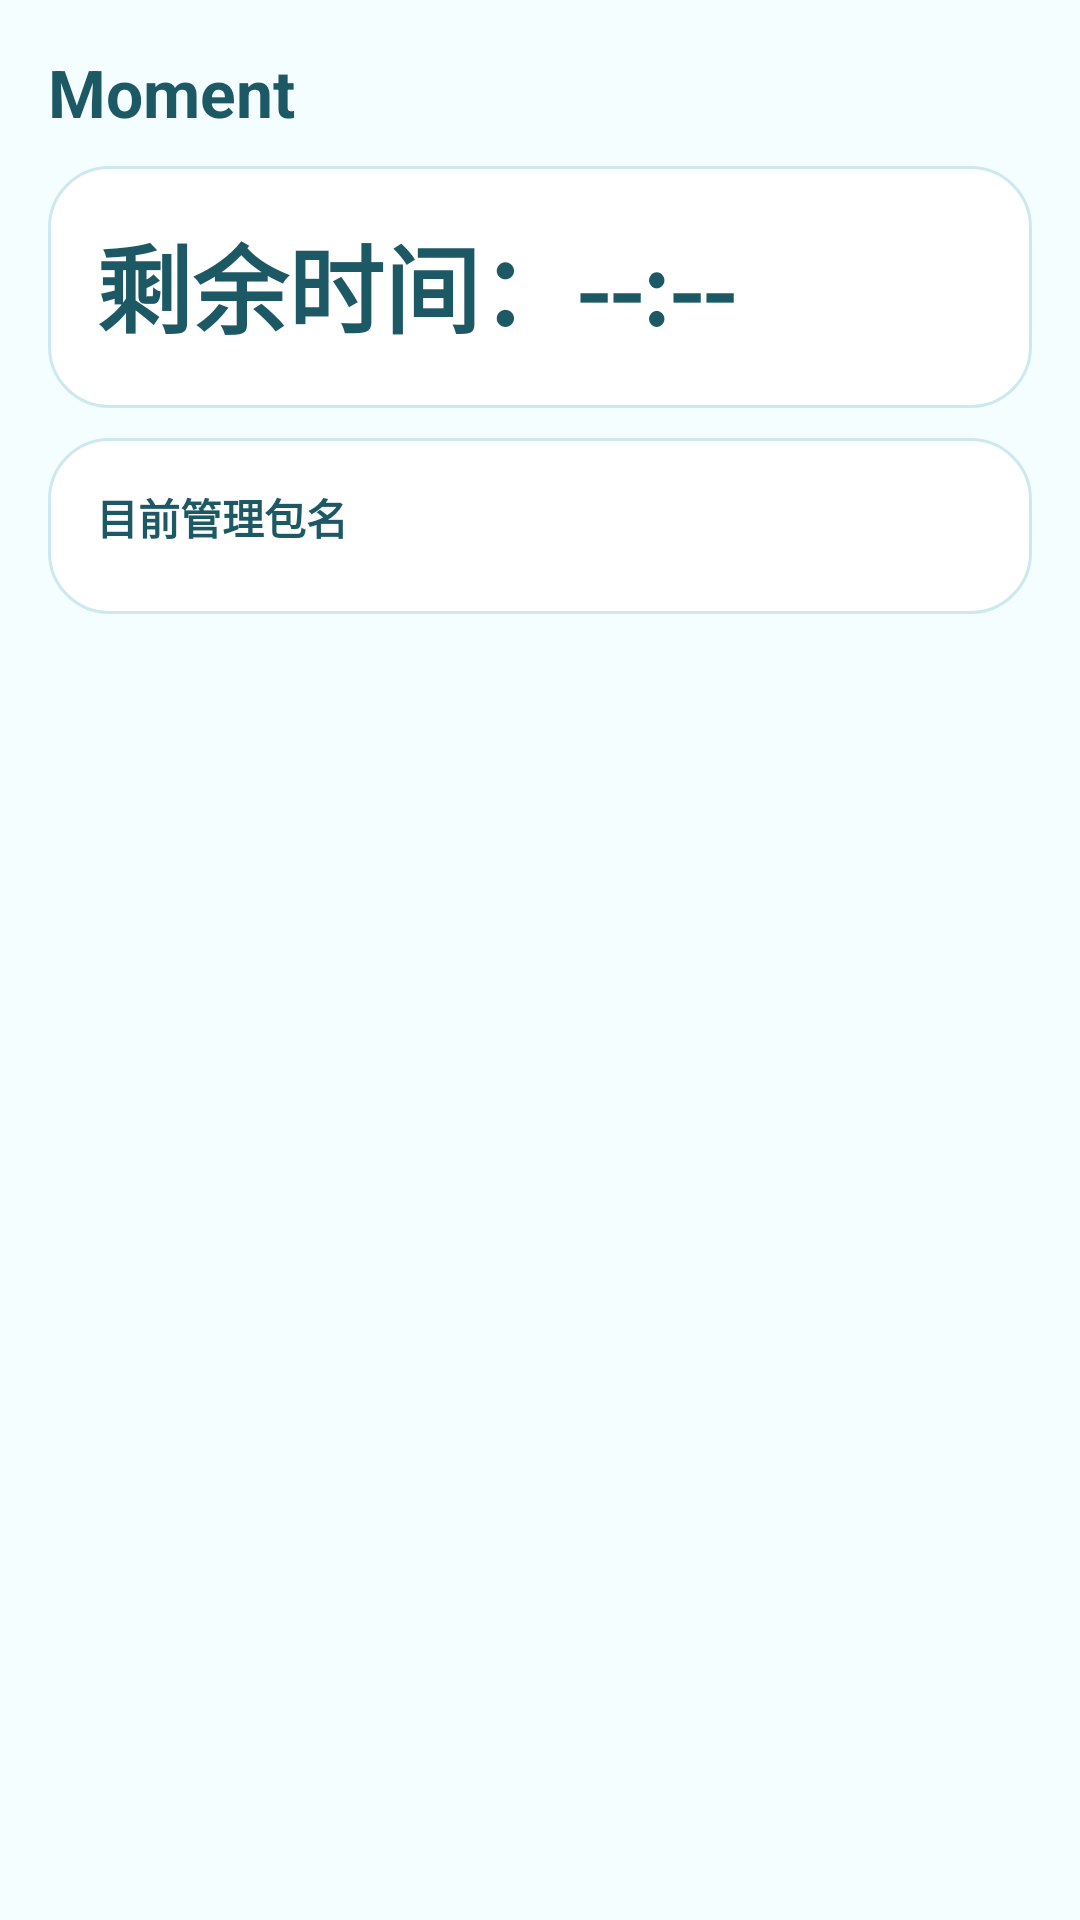

Android layout source for this screen:
<!-- AndroidManifest.xml: application theme Theme.Moment -->
<!-- res/layout/fragment_home.xml -->
<?xml version="1.0" encoding="utf-8"?>

<ScrollView xmlns:android="http://schemas.android.com/apk/res/android"
    xmlns:app="http://schemas.android.com/apk/res-auto"
    android:layout_width="match_parent"
    android:layout_height="match_parent"
    android:padding="16dp"
    android:clipToPadding="false">

    <LinearLayout
        android:layout_width="match_parent"
        android:layout_height="wrap_content"
        android:orientation="vertical">

        <TextView
            android:layout_width="wrap_content"
            android:layout_height="wrap_content"
            android:text="@string/app_name"
            style="@style/MomentTitle"
            android:layout_marginBottom="10dp" />

        <LinearLayout
            android:layout_width="match_parent"
            android:layout_height="wrap_content"
            android:orientation="vertical"
            android:background="@drawable/bg_card_cute"
            android:padding="16dp"
            android:layout_marginBottom="10dp">

        <TextView
            android:id="@+id/tvBalance"
            android:layout_width="match_parent"
            android:layout_height="wrap_content"
            android:text="@string/home_balance_placeholder"
            android:textSize="32sp"
            android:textColor="@color/text_primary"
            android:textStyle="bold"
            android:layout_marginBottom="2dp" />
        </LinearLayout>

        <LinearLayout
            android:layout_width="match_parent"
            android:layout_height="wrap_content"
            android:orientation="vertical"
            android:background="@drawable/bg_card_cute"
            android:padding="16dp">


        <TextView
            android:layout_width="match_parent"
            android:layout_height="wrap_content"
            android:text="@string/home_managed_apps_title"
            android:textSize="14sp"
            android:textStyle="bold"
            android:textColor="@color/text_primary"
            android:layout_marginBottom="6dp" />

        <com.google.android.material.chip.ChipGroup
            android:id="@+id/cgManagedApps"
            android:layout_width="match_parent"
            android:layout_height="wrap_content"
            app:chipSpacingHorizontal="8dp"
            app:chipSpacingVertical="8dp"
            app:singleLine="false" />

        <TextView
            android:id="@+id/tvManagedAppsEmpty"
            android:layout_width="match_parent"
            android:layout_height="wrap_content"
            android:text="@string/home_managed_apps_none"
            android:textSize="14sp"
            android:textColor="@color/text_secondary"
            android:visibility="gone" />
        </LinearLayout>

    </LinearLayout>
</ScrollView>
<!-- resources referenced by this layout -->
<resources>
  <color name="text_primary">#FF1D5965</color>
  <color name="text_secondary">#FF4B7E88</color>
  <!-- drawable bg_card_cute (drawable) -->
  <?xml version="1.0" encoding="utf-8"?>
  
  <shape xmlns:android="http://schemas.android.com/apk/res/android" android:shape="rectangle">
      <solid android:color="@color/card_surface" />
      <corners android:radius="20dp" />
      <stroke
          android:width="1dp"
          android:color="@color/card_stroke" />
      <padding
          android:left="2dp"
          android:top="2dp"
          android:right="2dp"
          android:bottom="2dp" />
  </shape>
  <string name="app_name">Moment</string>
  <string name="home_balance_placeholder">剩余时间：--:--</string>
  <string name="home_managed_apps_none">无</string>
  <string name="home_managed_apps_title">目前管理包名</string>
  <style name="MomentTitle">
          <item name="android:textStyle">bold</item>
          <item name="android:textSize">22sp</item>
          <item name="android:textColor">@color/text_primary</item>
      </style>
  <style name="Theme.Moment" parent="Base.Theme.Moment" />
  <color name="card_surface">#F9FFFFFF</color>
  <color name="card_stroke">#FFCDE9EF</color>
  <style name="Base.Theme.Moment" parent="Theme.Material3.DayNight.NoActionBar">
          <item name="colorPrimary">@color/pink_400</item>
          <item name="colorOnPrimary">@color/text_on_accent</item>
          <item name="colorPrimaryContainer">@color/lavender_300</item>
          <item name="colorOnPrimaryContainer">@color/text_primary</item>
          <item name="colorSecondary">@color/mint_300</item>
          <item name="colorOnSecondary">@color/text_primary</item>
          <item name="colorTertiary">@color/sky_200</item>
          <item name="android:colorBackground">@color/bg_soft_start</item>
          <item name="android:textColorPrimary">@color/text_primary</item>
          <item name="android:textColorSecondary">@color/text_secondary</item>
      </style>
  <color name="pink_400">#FF55C7D6</color>
  <color name="text_on_accent">#FFFFFFFF</color>
  <color name="lavender_300">#FFB8DFF7</color>
  <color name="mint_300">#FFA8E8D8</color>
  <color name="sky_200">#FFD6F2FF</color>
  <color name="bg_soft_start">#FFF4FDFF</color>
</resources>
